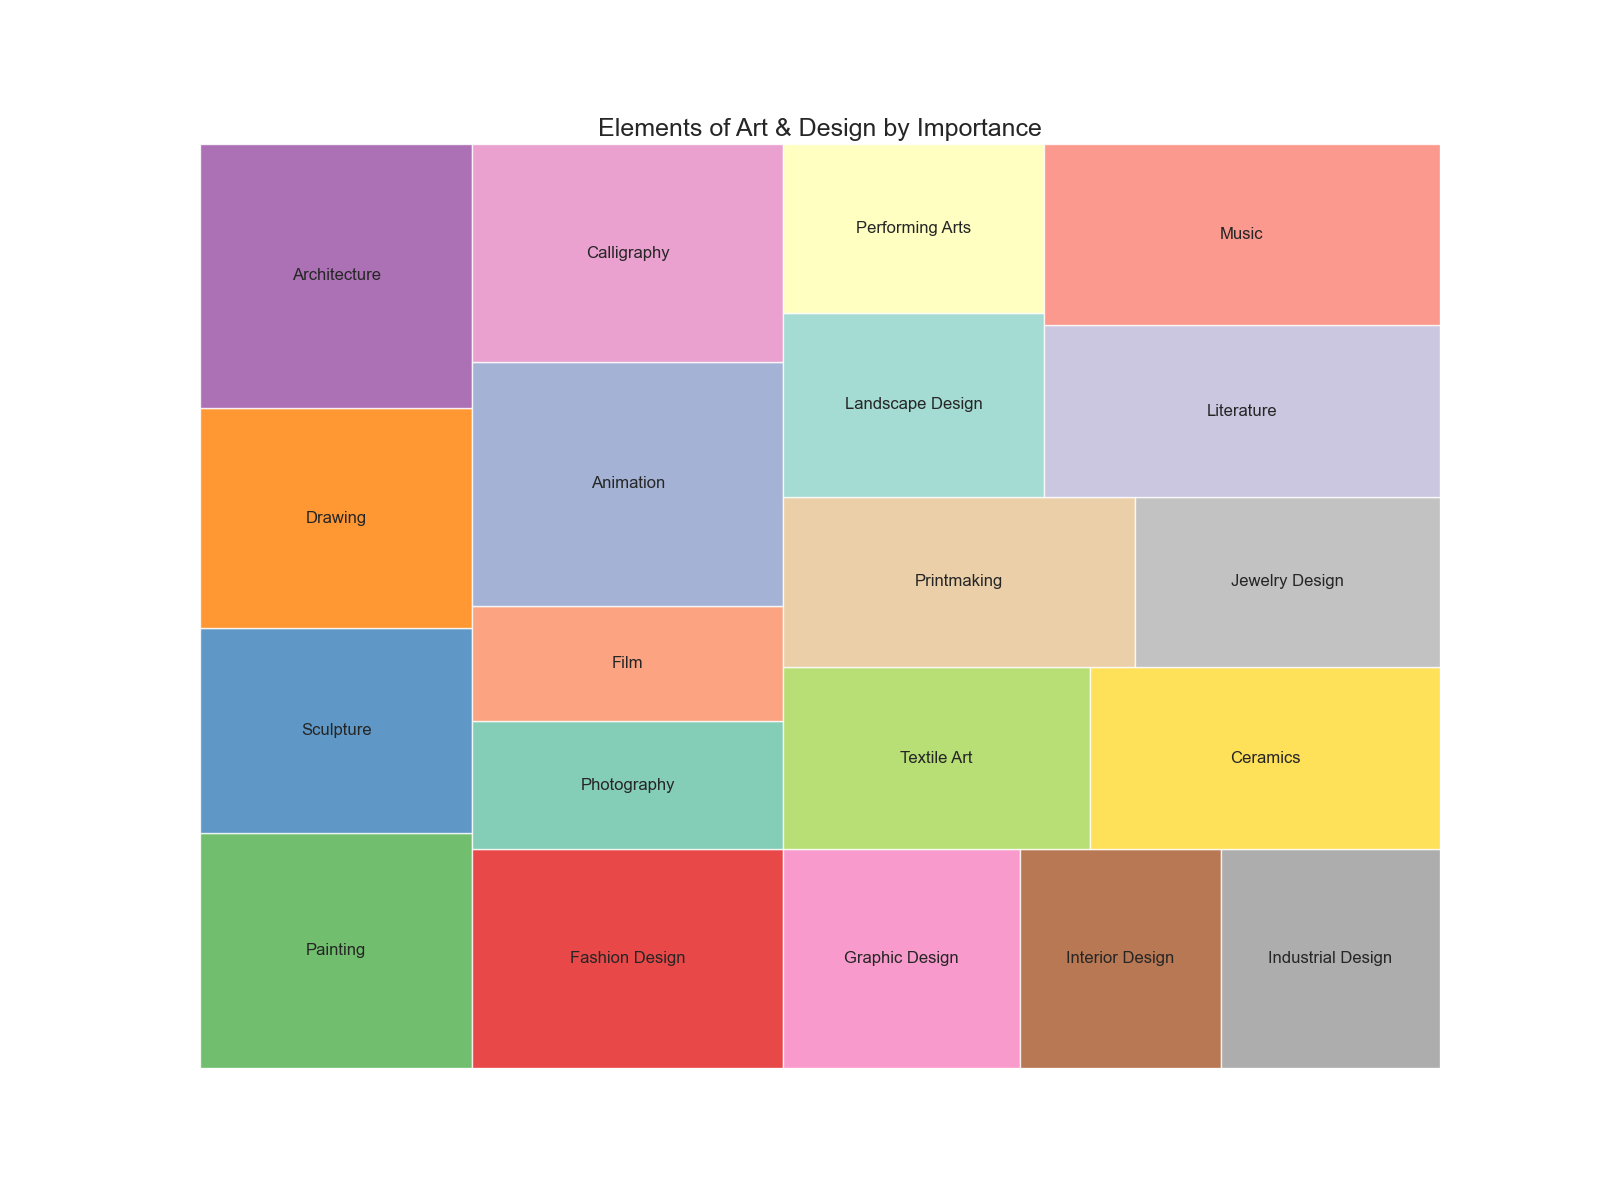

Source data for this figure (header and first rows):
Category, Value, Aspect
Painting, 80, Art & Design
Sculpture, 70, Art & Design
Drawing, 75, Art & Design
Architecture, 90, Art & Design
Fashion Design, 85, Art & Design
Graphic Design, 65, Art & Design
Interior Design, 55, Art & Design
Industrial Design, 60, Art & Design
Photography, 50, Art & Design
Film, 45, Art & Design
Animation, 95, Art & Design
Calligraphy, 85, Art & Design
Textile Art, 70, Art & Design
Ceramics, 80, Art & Design
Printmaking, 75, Art & Design
Jewelry Design, 65, Art & Design
Landscape Design, 60, Art & Design
Performing Arts, 55, Art & Design
Literature, 85, Art & Design
Music, 90, Art & Design
